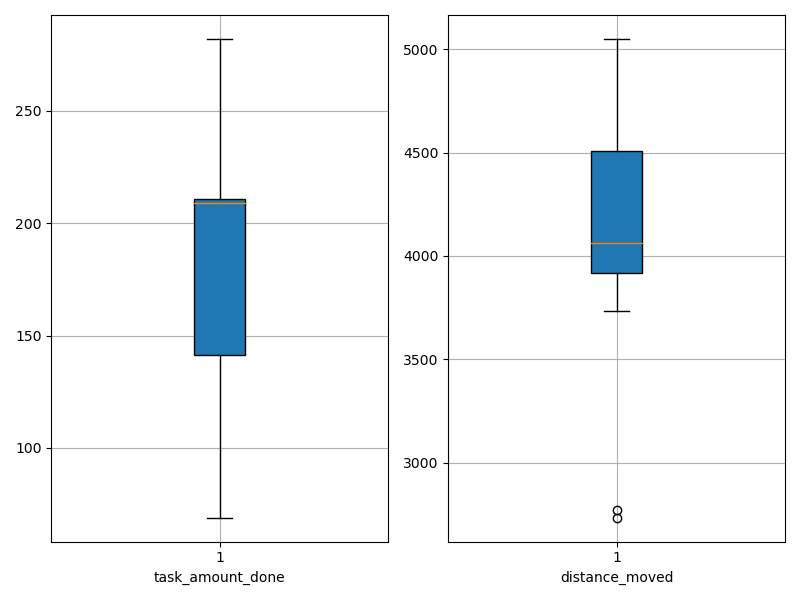

The data file committed next to this chart (first rows):
agent_id, task_amount_done, distance_moved
0, 210.0, 4286
1, 208.0, 4144
2, 209.0, 3965
3, 209.0, 4312
4, 280.0, 4468
5, 211.0, 4035
6, 139.0, 3971
7, 281.0, 4046
8, 140.0, 3735
9, 70.0, 3747
10, 142.0, 4080
11, 142.0, 3782
12, 210.0, 4015
13, 209.0, 4657
14, 137.0, 2735
15, 69.0, 2770
16, 211.0, 5050
17, 210.0, 4793
18, 211.0, 4621
19, 282.0, 4654
